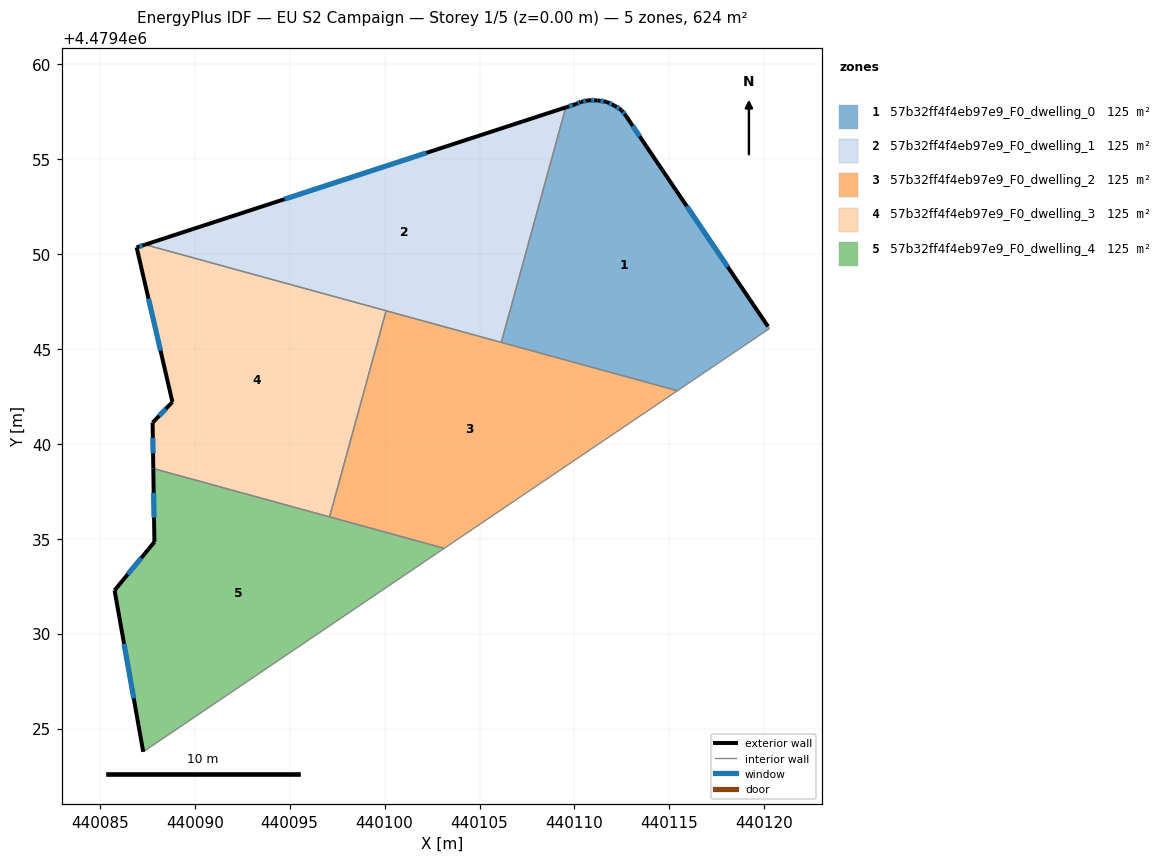
=== STOREY PLAN SPEC (per zone: floor XY polygon, exterior-wall plan segments, windows/doors) ===
zone 1: 57b32ff4f4eb97e9_F0_dwelling_0  (124.8 m²)
  floor: (440113.79, 4479455.66) (440120.20, 4479446.18) (440120.27, 4479446.07) (440115.42, 4479442.79) (440106.15, 4479445.34) (440109.54, 4479457.72) (440110.09, 4479457.89) (440110.34, 4479458.00) (440110.72, 4479458.09) (440111.21, 4479458.09) (440111.70, 4479458.00) (440112.10, 4479457.81) (440112.48, 4479457.58) (440112.71, 4479457.28)
  exterior wall: (440110.09, 4479457.89) – (440109.54, 4479457.72)  [0.6 m]
    window: (440109.91, 4479457.84) – (440109.72, 4479457.78)  [0.2 m²]
  exterior wall: (440110.34, 4479458.00) – (440110.09, 4479457.89)  [0.3 m]
    window: (440110.25, 4479457.97) – (440110.17, 4479457.93)  [0.1 m²]
  exterior wall: (440110.72, 4479458.09) – (440110.34, 4479458.00)  [0.4 m]
    window: (440110.59, 4479458.06) – (440110.46, 4479458.03)  [0.1 m²]
  exterior wall: (440111.21, 4479458.09) – (440110.72, 4479458.09)  [0.5 m]
    window: (440111.05, 4479458.09) – (440110.88, 4479458.09)  [0.2 m²]
  exterior wall: (440111.70, 4479458.00) – (440111.21, 4479458.09)  [0.5 m]
    window: (440111.54, 4479458.03) – (440111.37, 4479458.06)  [0.2 m²]
  exterior wall: (440112.10, 4479457.81) – (440111.70, 4479458.00)  [0.4 m]
    window: (440111.97, 4479457.88) – (440111.83, 4479457.94)  [0.2 m²]
  exterior wall: (440112.48, 4479457.58) – (440112.10, 4479457.81)  [0.4 m]
    window: (440112.35, 4479457.66) – (440112.23, 4479457.73)  [0.1 m²]
  exterior wall: (440112.71, 4479457.28) – (440112.48, 4479457.58)  [0.4 m]
    window: (440112.63, 4479457.38) – (440112.55, 4479457.48)  [0.1 m²]
  exterior wall: (440113.79, 4479455.66) – (440112.71, 4479457.28)  [1.9 m]
    window: (440113.43, 4479456.19) – (440113.07, 4479456.74)  [0.7 m²]
  exterior wall: (440120.20, 4479446.18) – (440113.79, 4479455.66)  [11.4 m]
    window: (440118.07, 4479449.32) – (440115.91, 4479452.51)  [3.9 m²]
  interior walls: 4
zone 2: 57b32ff4f4eb97e9_F0_dwelling_1  (124.8 m²)
  floor: (440109.54, 4479457.72) (440106.15, 4479445.34) (440087.39, 4479450.49)
  exterior wall: (440109.54, 4479457.72) – (440087.39, 4479450.49)  [23.3 m]
    window: (440102.20, 4479455.32) – (440094.73, 4479452.88)  [7.9 m²]
  interior walls: 3
zone 3: 57b32ff4f4eb97e9_F0_dwelling_2  (124.8 m²)
  floor: (440115.42, 4479442.79) (440103.14, 4479434.49) (440097.10, 4479436.15) (440100.08, 4479447.01)
  interior walls: 5
zone 4: 57b32ff4f4eb97e9_F0_dwelling_3  (124.8 m²)
  floor: (440100.08, 4479447.01) (440097.10, 4479436.15) (440087.82, 4479438.70) (440087.78, 4479441.11) (440088.83, 4479442.20) (440086.94, 4479450.34) (440087.39, 4479450.49)
  exterior wall: (440087.39, 4479450.49) – (440086.94, 4479450.34)  [0.5 m]
    window: (440087.24, 4479450.44) – (440087.09, 4479450.39)  [0.2 m²]
  exterior wall: (440087.78, 4479441.11) – (440087.82, 4479438.70)  [2.4 m]
    window: (440087.79, 4479440.31) – (440087.81, 4479439.50)  [0.8 m²]
  exterior wall: (440088.83, 4479442.20) – (440087.78, 4479441.11)  [1.5 m]
    window: (440088.48, 4479441.84) – (440088.13, 4479441.47)  [0.5 m²]
  exterior wall: (440086.94, 4479450.34) – (440088.83, 4479442.20)  [8.4 m]
    window: (440087.56, 4479447.64) – (440088.20, 4479444.90)  [2.8 m²]
  interior walls: 3
zone 5: 57b32ff4f4eb97e9_F0_dwelling_4  (124.8 m²)
  floor: (440103.14, 4479434.49) (440087.29, 4479423.78) (440085.78, 4479432.28) (440087.88, 4479434.83) (440087.82, 4479438.70)
  exterior wall: (440085.78, 4479432.28) – (440087.29, 4479423.78)  [8.6 m]
    window: (440086.28, 4479429.46) – (440086.79, 4479426.60)  [2.9 m²]
  exterior wall: (440087.88, 4479434.83) – (440085.78, 4479432.28)  [3.3 m]
    window: (440087.18, 4479433.98) – (440086.47, 4479433.13)  [1.1 m²]
  exterior wall: (440087.82, 4479438.70) – (440087.88, 4479434.83)  [3.9 m]
    window: (440087.84, 4479437.42) – (440087.86, 4479436.11)  [1.3 m²]
  interior walls: 3

=== DERIVED (storey summary) ===
Building: EU S2 Campaign
Storey: 1 of 5  (floor level z = 0.00 m)
Storey gross floor area: 624.1 m²
Zones on this storey: 5
  - 57b32ff4f4eb97e9_F0_dwelling_0: floor 124.8 m²; exterior wall 16.9 m (50.6 m²); 10 window(s) 5.8 m²; WWR 11.4%
  - 57b32ff4f4eb97e9_F0_dwelling_1: floor 124.8 m²; exterior wall 23.3 m (69.9 m²); 1 window(s) 7.9 m²; WWR 11.4%
  - 57b32ff4f4eb97e9_F0_dwelling_2: floor 124.8 m²
  - 57b32ff4f4eb97e9_F0_dwelling_3: floor 124.8 m²; exterior wall 12.8 m (38.3 m²); 4 window(s) 4.3 m²; WWR 11.4%
  - 57b32ff4f4eb97e9_F0_dwelling_4: floor 124.8 m²; exterior wall 15.8 m (47.4 m²); 3 window(s) 5.4 m²; WWR 11.4%
Zone adjacency (shared interzone walls):
  - 57b32ff4f4eb97e9_F0_dwelling_0 ↔ 57b32ff4f4eb97e9_F0_dwelling_1
  - 57b32ff4f4eb97e9_F0_dwelling_0 ↔ 57b32ff4f4eb97e9_F0_dwelling_2
  - 57b32ff4f4eb97e9_F0_dwelling_1 ↔ 57b32ff4f4eb97e9_F0_dwelling_2
  - 57b32ff4f4eb97e9_F0_dwelling_1 ↔ 57b32ff4f4eb97e9_F0_dwelling_3
  - 57b32ff4f4eb97e9_F0_dwelling_2 ↔ 57b32ff4f4eb97e9_F0_dwelling_3
  - 57b32ff4f4eb97e9_F0_dwelling_2 ↔ 57b32ff4f4eb97e9_F0_dwelling_4
  - 57b32ff4f4eb97e9_F0_dwelling_3 ↔ 57b32ff4f4eb97e9_F0_dwelling_4